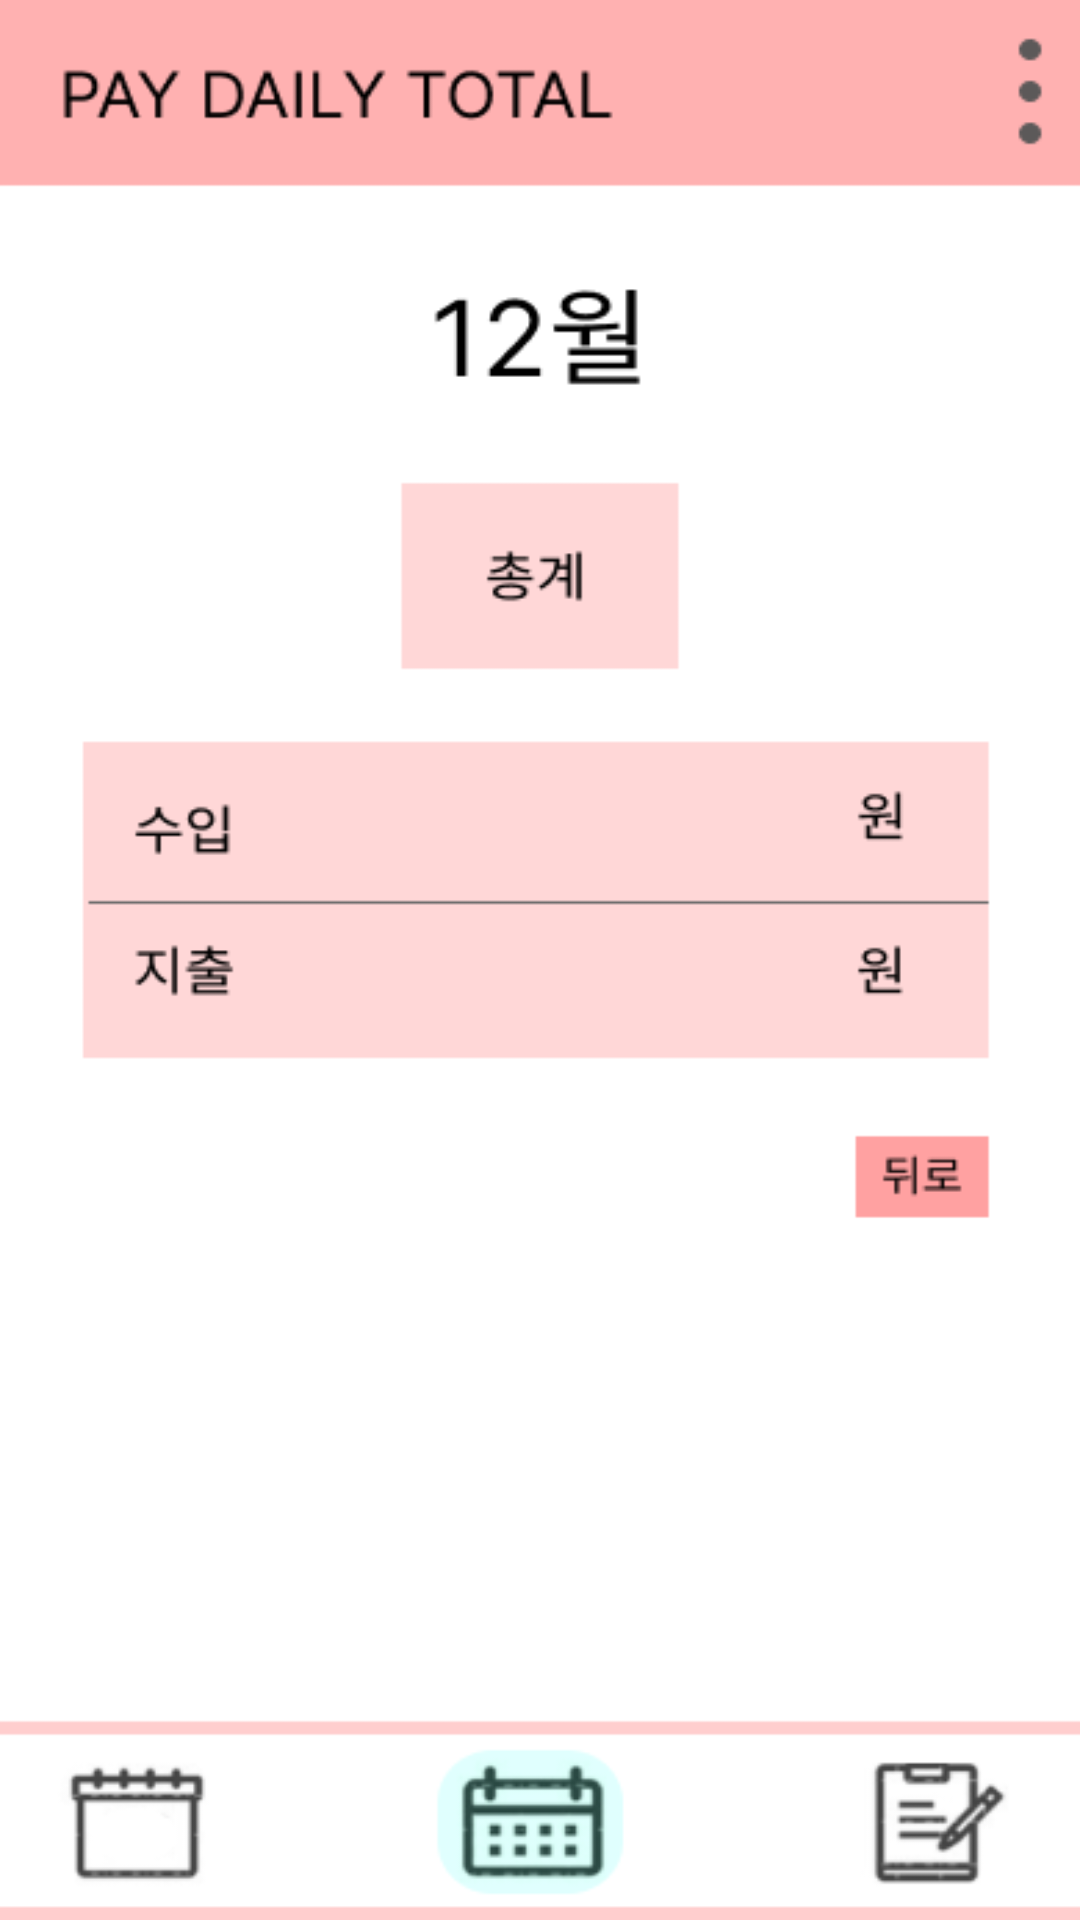

The Android layout XML behind this screen, and the referenced resources:
<!-- AndroidManifest.xml: application theme Theme.Heeeun -->
<!-- res/layout/total.xml -->
<?xml version="1.0" encoding="utf-8"?>
<androidx.constraintlayout.widget.ConstraintLayout xmlns:android="http://schemas.android.com/apk/res/android"
    xmlns:app="http://schemas.android.com/apk/res-auto"
    xmlns:tools="http://schemas.android.com/tools"
    android:layout_width="match_parent"
    android:layout_height="match_parent"
    android:background="@drawable/totalback">

    <Button
        android:id="@+id/gomemo"
        android:layout_width="272dp"
        android:layout_height="175dp"
        android:layout_marginEnd="16dp"
        android:layout_marginBottom="3dp"
        android:background="@android:color/transparent"
        android:text=""
        app:layout_constraintBottom_toBottomOf="parent"
        app:layout_constraintEnd_toEndOf="parent" />
</androidx.constraintlayout.widget.ConstraintLayout>
<!-- resources referenced by this layout -->
<resources>
  <!-- drawable totalback: png bitmap (drawable, 19324 bytes) -->
  <style name="Theme.Heeeun" parent="Theme.MaterialComponents.DayNight.DarkActionBar">
          
          <item name="colorPrimary">@color/purple_500</item>
          <item name="colorPrimaryVariant">@color/purple_700</item>
          <item name="colorOnPrimary">@color/white</item>
          
          <item name="colorSecondary">@color/teal_200</item>
          <item name="colorSecondaryVariant">@color/teal_700</item>
          <item name="colorOnSecondary">@color/black</item>
          
          <item name="android:statusBarColor">?attr/colorPrimaryVariant</item>
          
      </style>
  <!-- not gathered from this repository: default colours our renderer supplied (Android Studio template values) -->
  <color name="purple_500">#FF6200EE</color>
  <color name="purple_700">#FF3700B3</color>
  <color name="teal_200">#FF03DAC5</color>
  <color name="teal_700">#FF018786</color>
  <color name="black">#FF000000</color>
  <color name="white">#FFFFFFFF</color>
</resources>
